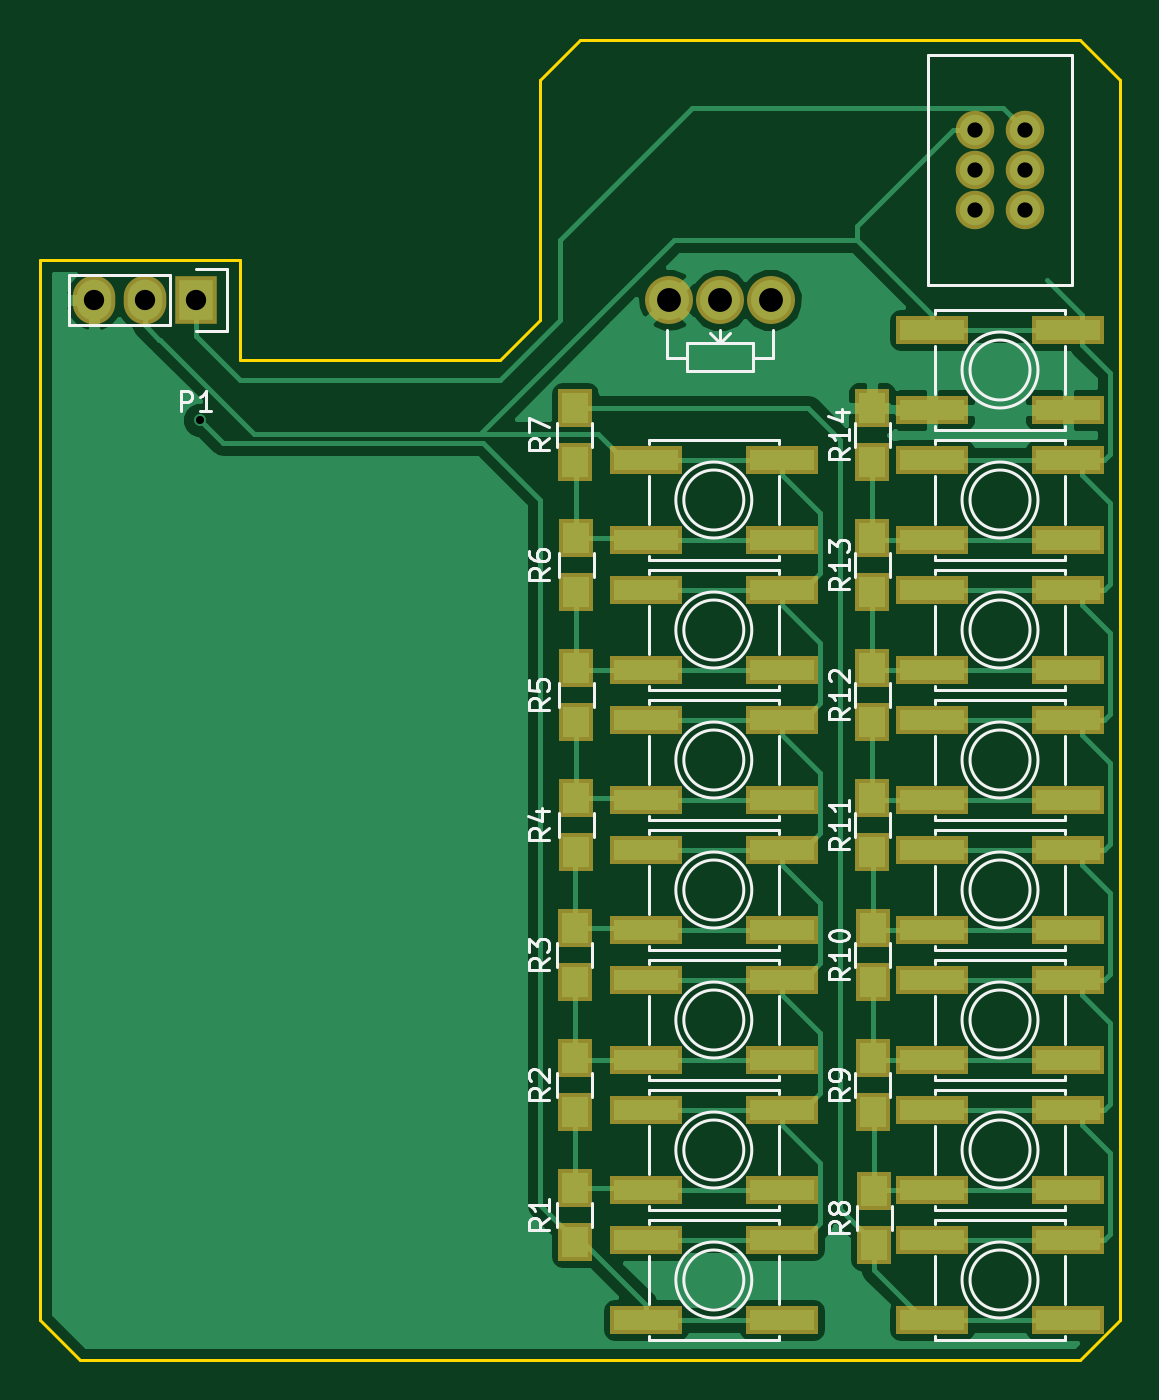
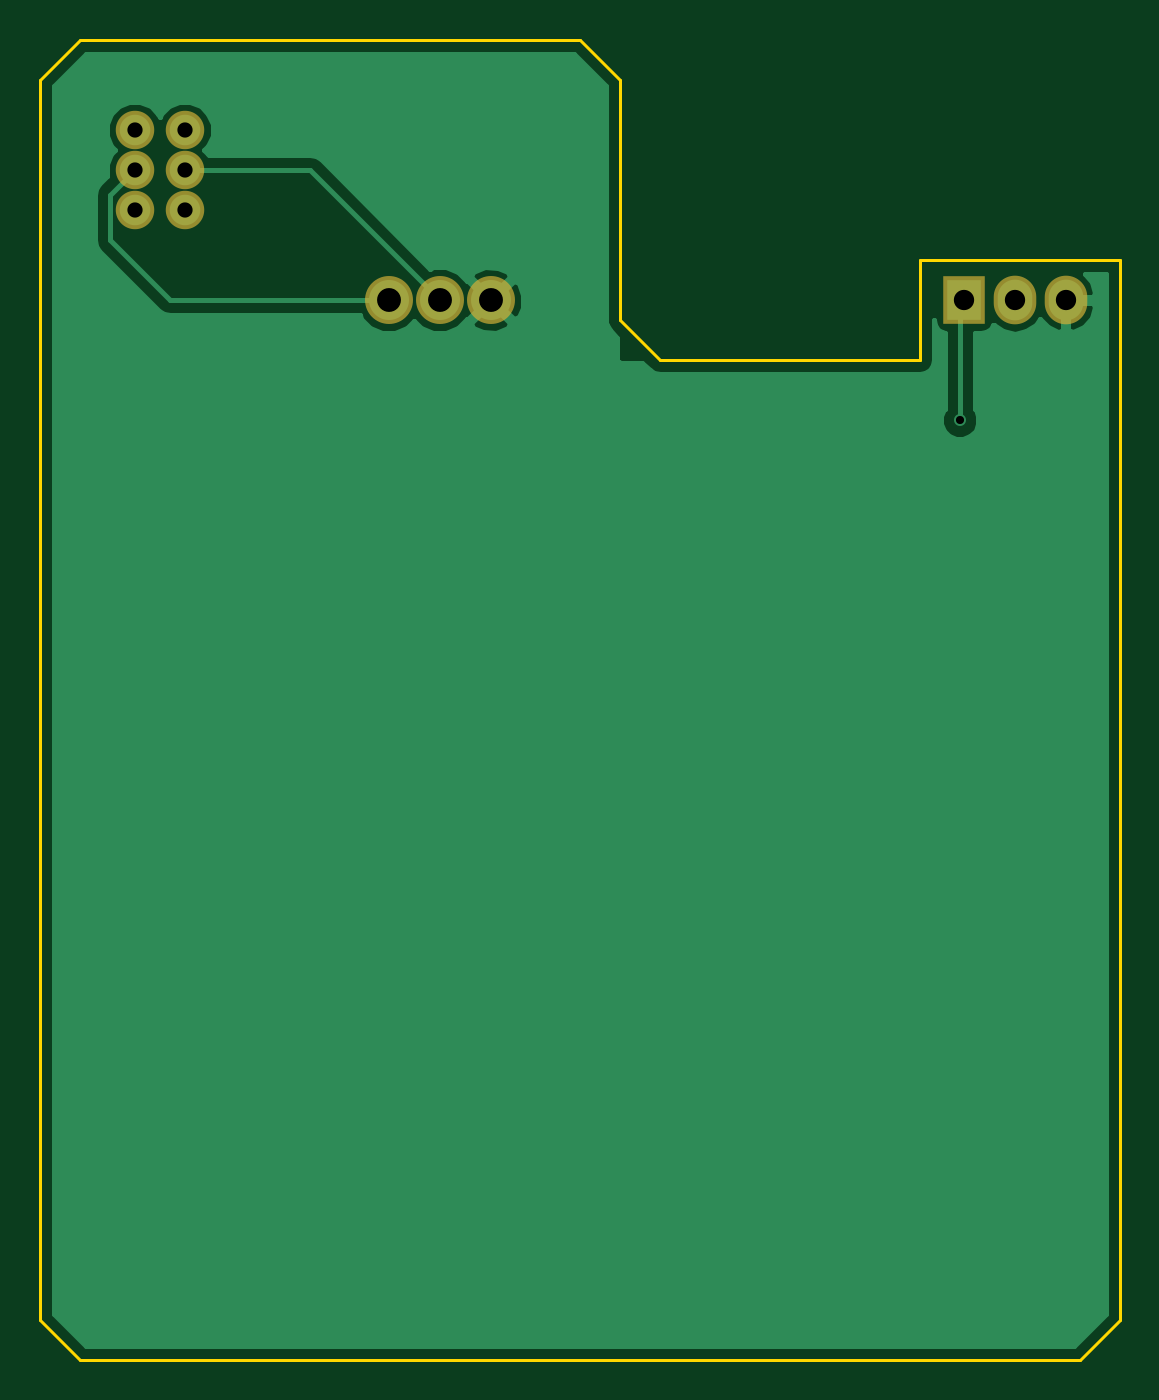
Circuit board: 8 layer files. Board 54.0 x 66.0 mm.
- bottom_copper: PO-keyboard-B.Cu.gbr (10115 bytes)
- bottom_mask: PO-keyboard-B.Mask.gbr (712 bytes)
- bottom_silk: PO-keyboard-B.SilkS.gbr (297 bytes)
- outline: PO-keyboard-Edge.Cuts.gbr (973 bytes)
- top_copper: PO-keyboard-F.Cu.gbr (31232 bytes)
- top_mask: PO-keyboard-F.Mask.gbr (3066 bytes)
- top_silk: PO-keyboard-F.SilkS.gbr (22318 bytes)
- drill: PO-keyboard.drl (259 bytes)

=== bottom_copper: PO-keyboard-B.Cu.gbr (10115 bytes, source omitted) ===
=== bottom_mask: PO-keyboard-B.Mask.gbr ===
G04 #@! TF.FileFunction,Soldermask,Bot*
%FSLAX46Y46*%
G04 Gerber Fmt 4.6, Leading zero omitted, Abs format (unit mm)*
G04 Created by KiCad (PCBNEW 4.0.6-e0-6349~52~ubuntu16.10.1) date Mon May  8 18:47:24 2017*
%MOMM*%
%LPD*%
G01*
G04 APERTURE LIST*
%ADD10C,0.100000*%
%ADD11R,2.127200X2.432000*%
%ADD12O,2.127200X2.432000*%
%ADD13C,2.398980*%
%ADD14C,1.924000*%
G04 APERTURE END LIST*
D10*
D11*
X82780000Y-99000000D03*
D12*
X80240000Y-99000000D03*
X77700000Y-99000000D03*
D13*
X109000000Y-99000000D03*
X106460000Y-99000000D03*
X111540000Y-99000000D03*
D14*
X124250000Y-90500000D03*
X124250000Y-92500000D03*
X124250000Y-94500000D03*
X121750000Y-90500000D03*
X121750000Y-92500000D03*
X121750000Y-94500000D03*
M02*

=== bottom_silk: PO-keyboard-B.SilkS.gbr ===
G04 #@! TF.FileFunction,Legend,Bot*
%FSLAX46Y46*%
G04 Gerber Fmt 4.6, Leading zero omitted, Abs format (unit mm)*
G04 Created by KiCad (PCBNEW 4.0.6-e0-6349~52~ubuntu16.10.1) date Mon May  8 18:47:24 2017*
%MOMM*%
%LPD*%
G01*
G04 APERTURE LIST*
%ADD10C,0.100000*%
G04 APERTURE END LIST*
D10*
M02*

=== outline: PO-keyboard-Edge.Cuts.gbr ===
G04 #@! TF.FileFunction,Profile,NP*
%FSLAX46Y46*%
G04 Gerber Fmt 4.6, Leading zero omitted, Abs format (unit mm)*
G04 Created by KiCad (PCBNEW 4.0.6-e0-6349~52~ubuntu16.10.1) date Mon May  8 18:47:24 2017*
%MOMM*%
%LPD*%
G01*
G04 APERTURE LIST*
%ADD10C,0.100000*%
%ADD11C,0.150000*%
G04 APERTURE END LIST*
D10*
D11*
X100000000Y-88000000D02*
X102000000Y-86000000D01*
X100000000Y-100000000D02*
X98000000Y-102000000D01*
X77000000Y-152000000D02*
X75000000Y-150000000D01*
X129000000Y-150000000D02*
X127000000Y-152000000D01*
X127000000Y-86000000D02*
X129000000Y-88000000D01*
X85000000Y-102000000D02*
X98000000Y-102000000D01*
X85000000Y-97000000D02*
X85000000Y-102000000D01*
X75000000Y-97000000D02*
X85000000Y-97000000D01*
X102000000Y-86000000D02*
X127000000Y-86000000D01*
X100000000Y-100000000D02*
X100000000Y-88000000D01*
X75000000Y-150000000D02*
X75000000Y-97000000D01*
X127000000Y-152000000D02*
X77000000Y-152000000D01*
X129000000Y-88000000D02*
X129000000Y-150000000D01*
M02*

=== top_copper: PO-keyboard-F.Cu.gbr (31232 bytes, source omitted) ===
=== top_mask: PO-keyboard-F.Mask.gbr ===
G04 #@! TF.FileFunction,Soldermask,Top*
%FSLAX46Y46*%
G04 Gerber Fmt 4.6, Leading zero omitted, Abs format (unit mm)*
G04 Created by KiCad (PCBNEW 4.0.6-e0-6349~52~ubuntu16.10.1) date Mon May  8 18:47:24 2017*
%MOMM*%
%LPD*%
G01*
G04 APERTURE LIST*
%ADD10C,0.100000*%
%ADD11R,2.127200X2.432000*%
%ADD12O,2.127200X2.432000*%
%ADD13R,1.700000X1.900000*%
%ADD14R,3.600000X1.400000*%
%ADD15C,2.398980*%
%ADD16C,1.924000*%
G04 APERTURE END LIST*
D10*
D11*
X82780000Y-99000000D03*
D12*
X80240000Y-99000000D03*
X77700000Y-99000000D03*
D13*
X101739240Y-146100000D03*
X101739240Y-143400000D03*
X101739240Y-139600000D03*
X101739240Y-136900000D03*
X101739240Y-133100000D03*
X101739240Y-130400000D03*
X101800000Y-126600000D03*
X101800000Y-123900000D03*
X101800000Y-120100000D03*
X101800000Y-117400000D03*
X101800000Y-113600000D03*
X101800000Y-110900000D03*
X101739240Y-107100000D03*
X101739240Y-104400000D03*
X116700000Y-146250000D03*
X116700000Y-143550000D03*
X116639240Y-139600000D03*
X116639240Y-136900000D03*
X116639240Y-133100000D03*
X116639240Y-130400000D03*
X116600000Y-126600000D03*
X116600000Y-123900000D03*
X116600000Y-120100000D03*
X116600000Y-117400000D03*
X116600000Y-113600000D03*
X116600000Y-110900000D03*
X116600000Y-107100000D03*
X116600000Y-104400000D03*
D14*
X105289944Y-150000000D03*
X112089944Y-150000000D03*
X112089944Y-146000000D03*
X105289944Y-146000000D03*
X105289944Y-143500000D03*
X112089944Y-143500000D03*
X112089944Y-139500000D03*
X105289944Y-139500000D03*
X105289944Y-137000000D03*
X112089944Y-137000000D03*
X112089944Y-133000000D03*
X105289944Y-133000000D03*
X105289944Y-130500000D03*
X112089944Y-130500000D03*
X112089944Y-126500000D03*
X105289944Y-126500000D03*
X105289944Y-124000000D03*
X112089944Y-124000000D03*
X112089944Y-120000000D03*
X105289944Y-120000000D03*
X105289944Y-117500000D03*
X112089944Y-117500000D03*
X112089944Y-113500000D03*
X105289944Y-113500000D03*
X105289944Y-111000000D03*
X112089944Y-111000000D03*
X112089944Y-107000000D03*
X105289944Y-107000000D03*
X119600000Y-150000000D03*
X126400000Y-150000000D03*
X126400000Y-146000000D03*
X119600000Y-146000000D03*
X119600000Y-143500000D03*
X126400000Y-143500000D03*
X126400000Y-139500000D03*
X119600000Y-139500000D03*
X119600000Y-137000000D03*
X126400000Y-137000000D03*
X126400000Y-133000000D03*
X119600000Y-133000000D03*
X119600000Y-130500000D03*
X126400000Y-130500000D03*
X126400000Y-126500000D03*
X119600000Y-126500000D03*
X119600000Y-124000000D03*
X126400000Y-124000000D03*
X126400000Y-120000000D03*
X119600000Y-120000000D03*
X119600000Y-117500000D03*
X126400000Y-117500000D03*
X126400000Y-113500000D03*
X119600000Y-113500000D03*
X119600000Y-111000000D03*
X126400000Y-111000000D03*
X126400000Y-107000000D03*
X119600000Y-107000000D03*
X119600000Y-104500000D03*
X126400000Y-104500000D03*
X126400000Y-100500000D03*
X119600000Y-100500000D03*
D15*
X109000000Y-99000000D03*
X106460000Y-99000000D03*
X111540000Y-99000000D03*
D16*
X124250000Y-90500000D03*
X124250000Y-92500000D03*
X124250000Y-94500000D03*
X121750000Y-90500000D03*
X121750000Y-92500000D03*
X121750000Y-94500000D03*
M02*

=== top_silk: PO-keyboard-F.SilkS.gbr (22318 bytes, source omitted) ===
=== drill: PO-keyboard.drl ===
M48
INCH,TZ
T1C0.016
T2C0.030
T3C0.040
T4C0.047
%
G90
G05
T1
X32677Y-41339
T2
X47933Y-35630
X47933Y-36417
X47933Y-37205
X48917Y-35630
X48917Y-36417
X48917Y-37205
T3
X30591Y-38976
X31591Y-38976
X32591Y-38976
T4
X41913Y-38976
X42913Y-38976
X43913Y-38976
T0
M30

